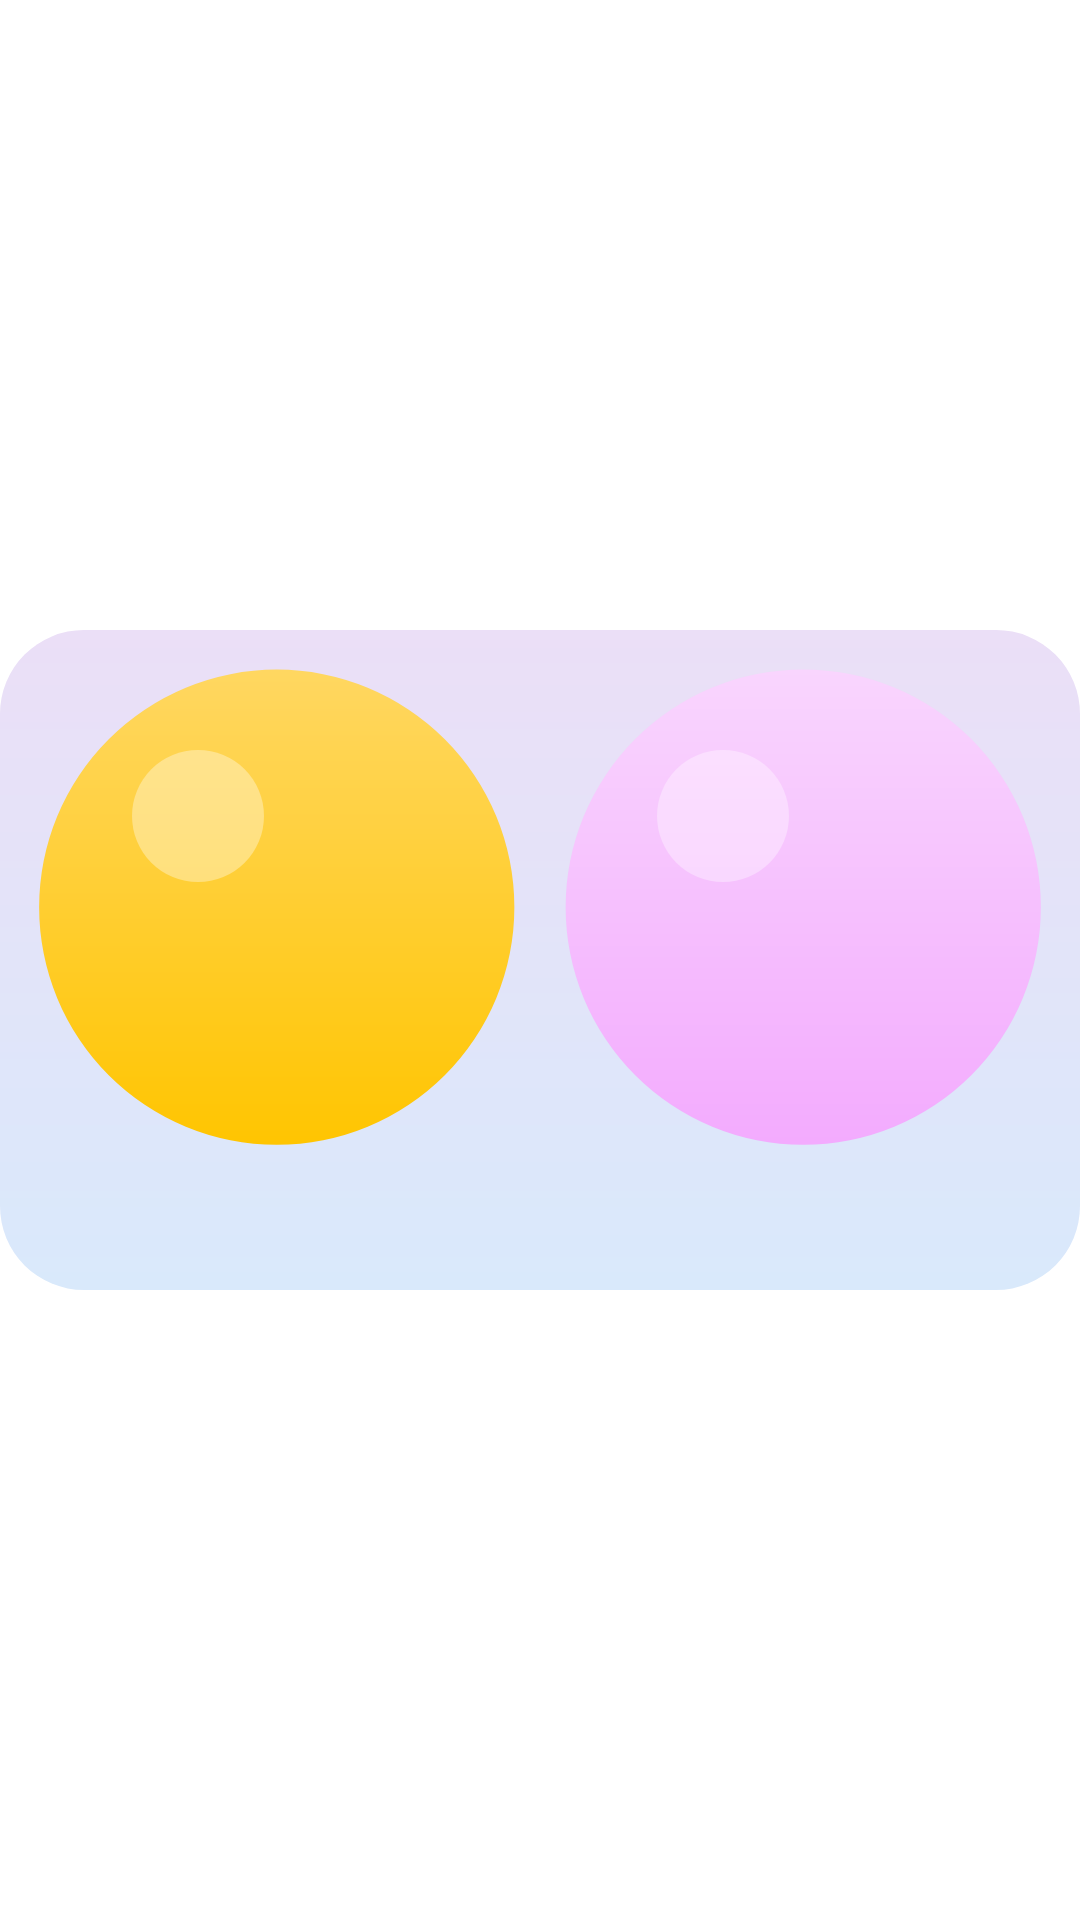

This screen was rendered from an Android layout file. Write that file and the resources it references.
<!-- AndroidManifest.xml: fallback theme Theme.MaterialComponents.DayNight.NoActionBar -->
<!-- res/layout/widget_comparison_preview.xml -->
<?xml version="1.0" encoding="utf-8"?>
<FrameLayout xmlns:android="http://schemas.android.com/apk/res/android"
    android:id="@+id/widget_comparison_preview_root"
    android:layout_width="match_parent"
    android:layout_height="match_parent">

    <ImageView
        android:id="@+id/widget_comparison_preview_image"
        android:layout_width="match_parent"
        android:layout_height="match_parent"
        android:scaleType="fitCenter"
        android:src="@drawable/widget_comparison_preview"
        android:contentDescription="@string/widget_comparison_label" />
</FrameLayout>
<!-- resources referenced by this layout -->
<resources>
  <!-- drawable widget_comparison_preview (drawable) -->
  <?xml version="1.0" encoding="utf-8"?>
  <vector xmlns:android="http://schemas.android.com/apk/res/android"
      xmlns:aapt="http://schemas.android.com/aapt"
      android:width="360dp"
      android:height="220dp"
      android:viewportWidth="360"
      android:viewportHeight="220">
  
      <path android:pathData="M28,0 L332,0 A28,28 0 0 1 360,28 L360,192 A28,28 0 0 1 332,220 L28,220 A28,28 0 0 1 0,192 L0,28 A28,28 0 0 1 28,0 Z">
          <aapt:attr name="android:fillColor">
              <gradient
                  android:type="linear"
                  android:startX="0" android:startY="0"
                  android:endX="0" android:endY="220"
                  android:startColor="#FFEBDFF7"
                  android:endColor="#FFD9E9FB" />
          </aapt:attr>
      </path>
  
      
      <path android:pathData="M92.25,92.4 m-79.2,0 a79.2,79.2 0 1,0 158.4,0 a79.2,79.2 0 1,0 -158.4,0">
          <aapt:attr name="android:fillColor">
              <gradient
                  android:type="linear"
                  android:startX="13" android:startY="13"
                  android:endX="13" android:endY="171"
                  android:startColor="#FFFFD761"
                  android:endColor="#FFFFC501" />
          </aapt:attr>
      </path>
      <path
          android:fillColor="#59FFFFFF"
          android:pathData="M66,62 m-22,0 a22,22 0 1,0 44,0 a22,22 0 1,0 -44,0" />
  
      
      <path android:pathData="M267.75,92.4 m-79.2,0 a79.2,79.2 0 1,0 158.4,0 a79.2,79.2 0 1,0 -158.4,0">
          <aapt:attr name="android:fillColor">
              <gradient
                  android:type="linear"
                  android:startX="188" android:startY="13"
                  android:endX="188" android:endY="171"
                  android:startColor="#FFF9D5FE"
                  android:endColor="#FFF3ABFE" />
          </aapt:attr>
      </path>
      <path
          android:fillColor="#59FFFFFF"
          android:pathData="M241,62 m-22,0 a22,22 0 1,0 44,0 a22,22 0 1,0 -44,0" />
  </vector>
  <string name="widget_comparison_label">Tu día · Comparar burbujas</string>
</resources>
